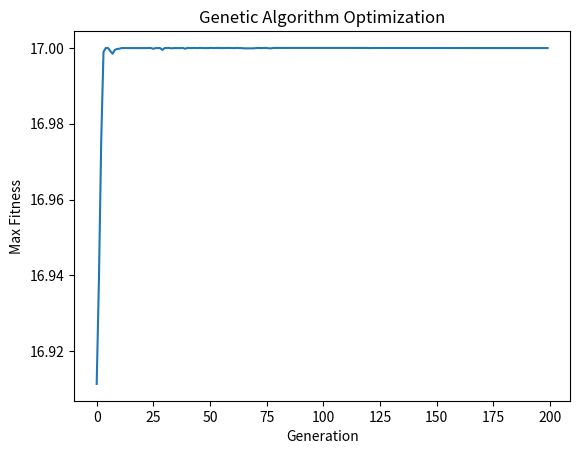

Source code (Python):
"""
Mathematical-Modeling-Toolkit
[redacted]
"""

import numpy as np
import matplotlib.pyplot as plt

# 定义目标函数
def objective_function(x):
    return 10 * np.sin(5 * x) + 7 * np.cos(4 * x)

# 遗传算法参数
POP_SIZE = 100      # 种群大小
DNA_SIZE = 16       # DNA长度
CROSS_RATE = 0.8    # 交叉概率
MUTATION_RATE = 0.003  # 变异概率
GENERATIONS = 200   # 迭代次数
X_BOUND = [0, 10]   # x的范围

# 将DNA（二进制）转换为十进制数值
def translate_DNA(pop):
    # 将二进制DNA转换为十进制，并映射到X_BOUND范围内
    return pop.dot(2 ** np.arange(DNA_SIZE)[::-1]) / float(2**DNA_SIZE - 1) * (X_BOUND[1] - X_BOUND[0]) + X_BOUND[0]

# 计算适应度
def get_fitness(pred):
    return pred + 1e-3 - np.min(pred)

# 选择
def select(pop, fitness):
    idx = np.random.choice(np.arange(POP_SIZE), size=POP_SIZE, replace=True, p=fitness/fitness.sum())
    return pop[idx]

# 交叉
def crossover(parent, pop):
    if np.random.rand() < CROSS_RATE:
        i_ = np.random.randint(0, POP_SIZE, size=1)
        cross_points = np.random.randint(0, 2, size=DNA_SIZE).astype(np.bool_)
        parent[cross_points] = pop[i_, cross_points]
    return parent

# 变异
def mutate(child):
    for point in range(DNA_SIZE):
        if np.random.rand() < MUTATION_RATE:
            child[point] = 1 if child[point] == 0 else 0
    return child

# 初始化种群
pop = np.random.randint(2, size=(POP_SIZE, DNA_SIZE))

# 记录每一代的最优值
best_values = []

# 开始进化
for _ in range(GENERATIONS):
    F_values = objective_function(translate_DNA(pop))
    fitness = get_fitness(F_values)
    best_values.append(np.max(F_values))
    pop = select(pop, fitness)
    pop_copy = pop.copy()
    for parent in pop:
        child = crossover(parent, pop_copy)
        child = mutate(child)
        parent[:] = child

# 输出结果
best_DNA = pop[np.argmax(fitness)]
best_x = translate_DNA(best_DNA)
print(f"最优的x值: {best_x}")
print(f"对应的最大函数值: {objective_function(best_x)}")

# 绘制结果
plt.plot(best_values)
plt.xlabel('Generation')
plt.ylabel('Max Fitness')
plt.title('Genetic Algorithm Optimization')
plt.show()
